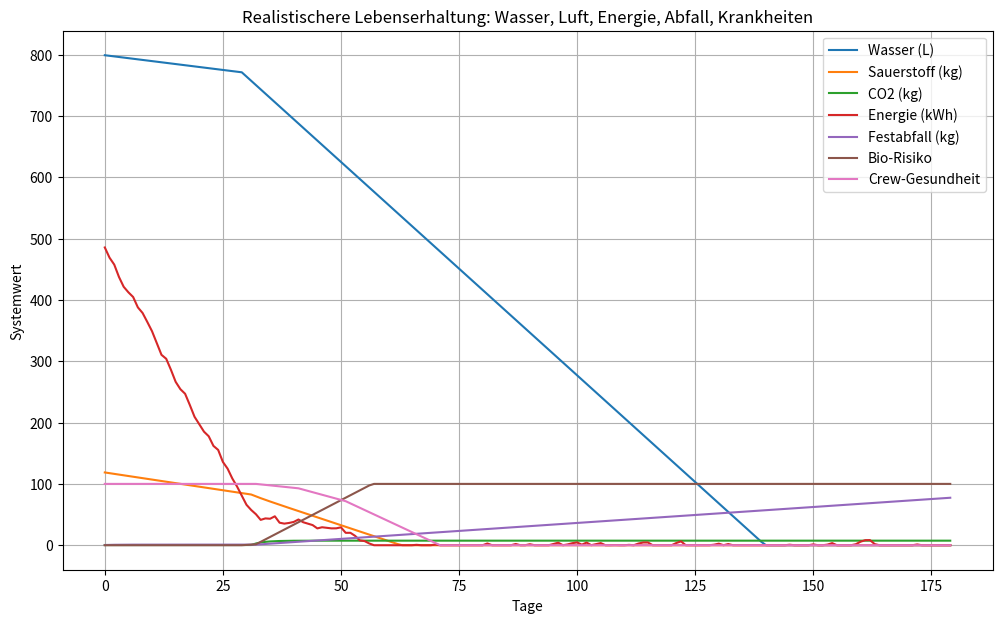

Here is the Python script that generated this plot:
import random
import matplotlib.pyplot as plt

# =============================
# REALISTISCHERE LIFE-SUPPORT-SIM
# Mondbasis / Schiff - Core Modell
# =============================

DAYS = 180
CREW = 4

# Startreserven
water_l = 800.0          # Liter
oxygen_kg = 120.0        # kg
co2_kg = 0.0             # kg
energy_kwh = 500.0       # kWh
solid_waste_kg = 0.0     # Kot, Verpackung, Biomüll
bio_risk = 0.0           # Keim-/Schimmelrisiko 0-100
health = 100.0

# Technikparameter
water_recovery_eff = 0.88      # realistisch: 80-95%
urine_recovery_eff = 0.75
co2_scrubber_eff = 0.92
oxygen_recycling_eff = 0.55    # z.B. Elektrolyse/Regeneration vereinfacht
solar_generation_kwh = 42.0    # pro Tag
base_energy_use_kwh = 28.0
life_support_energy_kwh = 9.0

# Tagesverbrauch pro Person
water_need_l = 3.2
oxygen_need_kg = 0.84
co2_produced_kg = 1.0
urine_l = 1.6
greywater_l = 2.0
feces_kg = 0.13

history = {
    "water": [],
    "oxygen": [],
    "co2": [],
    "energy": [],
    "waste": [],
    "bio_risk": [],
    "health": []
}

for day in range(DAYS):
    # -------------------------
    # 1. Menschliche Outputs
    # -------------------------
    daily_water_need = CREW * water_need_l
    daily_o2_need = CREW * oxygen_need_kg
    daily_co2 = CREW * co2_produced_kg
    daily_urine = CREW * urine_l
    daily_greywater = CREW * greywater_l
    daily_feces = CREW * feces_kg

    water_l -= daily_water_need
    oxygen_kg -= daily_o2_need
    co2_kg += daily_co2
    solid_waste_kg += daily_feces

    # -------------------------
    # 2. Energieproduktion
    # kleine Schwankungen: Staub, Tag/Nacht, Defekte
    # -------------------------
    solar_today = solar_generation_kwh * random.uniform(0.75, 1.1)
    energy_kwh += solar_today

    # Energieverbrauch
    energy_kwh -= base_energy_use_kwh
    energy_kwh -= life_support_energy_kwh

    # -------------------------
    # 3. Wasserrecycling
    # -------------------------
    if energy_kwh > 80:
        recovered_urine = daily_urine * urine_recovery_eff
        recovered_grey = daily_greywater * water_recovery_eff
        water_l += recovered_urine + recovered_grey
        energy_kwh -= 5.0
    else:
        # zu wenig Energie = schlechteres Recycling
        recovered_urine = daily_urine * 0.35
        recovered_grey = daily_greywater * 0.45
        water_l += recovered_urine + recovered_grey
        energy_kwh -= 2.0
        bio_risk += 1.5

    # -------------------------
    # 4. CO2-Entfernung + O2-Rückgewinnung
    # -------------------------
    if energy_kwh > 60:
        removed_co2 = co2_kg * co2_scrubber_eff
        co2_kg -= removed_co2

        regenerated_o2 = removed_co2 * oxygen_recycling_eff
        oxygen_kg += regenerated_o2

        energy_kwh -= 7.0
    else:
        # Scrubber läuft schlecht
        removed_co2 = co2_kg * 0.35
        co2_kg -= removed_co2
        oxygen_kg += removed_co2 * 0.2
        energy_kwh -= 3.0

    # -------------------------
    # 5. Festabfall / Hygiene
    # -------------------------
    if energy_kwh > 50:
        # Trocknen/Sterilisieren/Komprimieren
        processed = solid_waste_kg * 0.35
        solid_waste_kg -= processed
        bio_risk -= 1.0
        energy_kwh -= 3.5
    else:
        # Abfall bleibt liegen = Risiko steigt
        bio_risk += 2.5

    # -------------------------
    # 6. Risiko- und Gesundheitslogik
    # -------------------------
    if water_l < 120:
        health -= 1.2

    if oxygen_kg < 30:
        health -= 1.5

    if co2_kg > 12:
        health -= 1.0

    if energy_kwh < 50:
        health -= 0.8

    if solid_waste_kg > 25:
        bio_risk += 1.0

    if bio_risk > 40:
        health -= 1.3

    # zufälliger kleiner Defekt
    if random.random() < 0.03:
        energy_kwh -= random.uniform(10, 35)
        bio_risk += random.uniform(2, 6)

    # Grenzen
    water_l = max(water_l, 0)
    oxygen_kg = max(oxygen_kg, 0)
    co2_kg = max(co2_kg, 0)
    energy_kwh = max(energy_kwh, 0)
    solid_waste_kg = max(solid_waste_kg, 0)
    bio_risk = min(max(bio_risk, 0), 100)
    health = min(max(health, 0), 100)

    # Speichern
    history["water"].append(water_l)
    history["oxygen"].append(oxygen_kg)
    history["co2"].append(co2_kg)
    history["energy"].append(energy_kwh)
    history["waste"].append(solid_waste_kg)
    history["bio_risk"].append(bio_risk)
    history["health"].append(health)

# =============================
# VISUALISIERUNG
# =============================

plt.figure(figsize=(12, 7))
plt.plot(history["water"], label="Wasser (L)")
plt.plot(history["oxygen"], label="Sauerstoff (kg)")
plt.plot(history["co2"], label="CO2 (kg)")
plt.plot(history["energy"], label="Energie (kWh)")
plt.plot(history["waste"], label="Festabfall (kg)")
plt.plot(history["bio_risk"], label="Bio-Risiko")
plt.plot(history["health"], label="Crew-Gesundheit")

plt.title("Realistischere Lebenserhaltung: Wasser, Luft, Energie, Abfall, Krankheiten")
plt.xlabel("Tage")
plt.ylabel("Systemwert")
plt.legend()
plt.grid(True)
plt.show()

print("=== ENDSTATUS ===")
print(f"Wasser: {water_l:.1f} L")
print(f"Sauerstoff: {oxygen_kg:.1f} kg")
print(f"CO2: {co2_kg:.1f} kg")
print(f"Energie: {energy_kwh:.1f} kWh")
print(f"Festabfall: {solid_waste_kg:.1f} kg")
print(f"Bio-Risiko: {bio_risk:.1f}/100")
print(f"Gesundheit: {health:.1f}/100")
